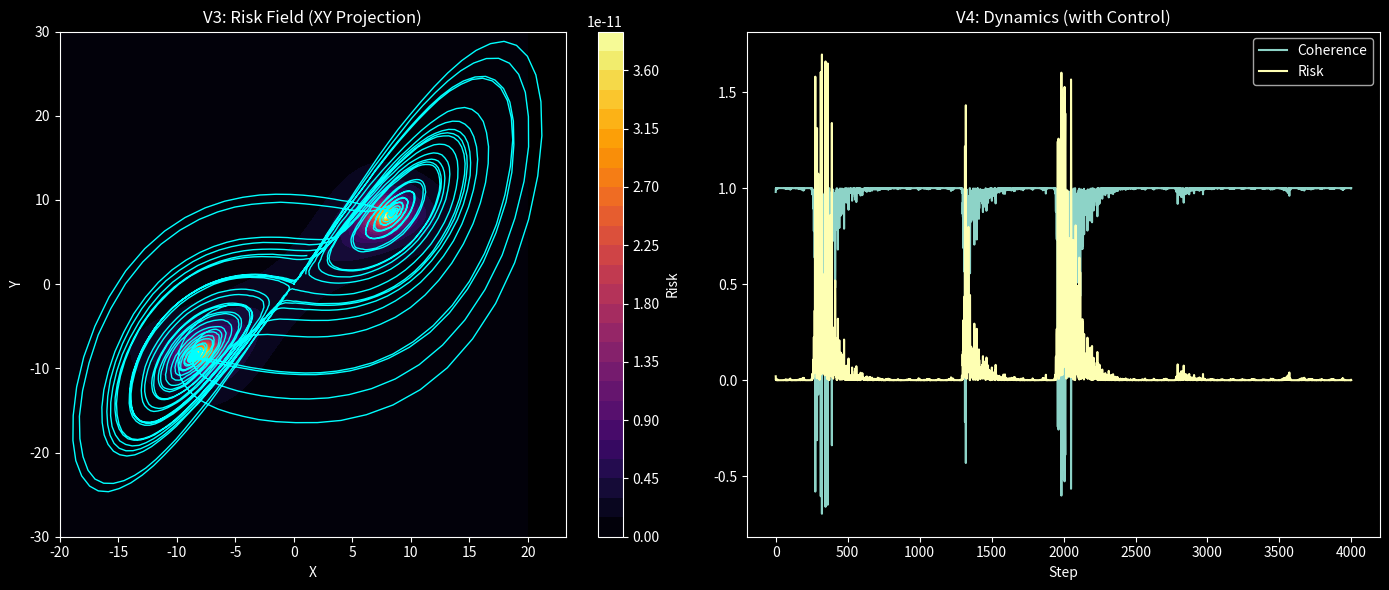

The matplotlib source for this figure: (Note: this script raises an exception after producing the figure.)
import numpy as np
import matplotlib.pyplot as plt

plt.style.use("dark_background")

# ============================
# 1. Lorenz System
# ============================

sigma = 10.0
rho = 28.0
beta = 8.0 / 3.0

def lorenz(x):
    dx = sigma * (x[1] - x[0])
    dy = x[0] * (rho - x[2]) - x[1]
    dz = x[0] * x[1] - beta * x[2]
    return np.array([dx, dy, dz])


# ============================
# 2. Risk + Gradient
# ============================

def compute_coherence(x, dx_obs):
    dx_field = lorenz(x)
    num = np.dot(dx_obs, dx_field)
    denom = np.linalg.norm(dx_obs) * np.linalg.norm(dx_field) + 1e-8
    return num / denom

def compute_risk(x, dx_obs):
    return 1 - compute_coherence(x, dx_obs)

def grad_risk(x, dx_obs, eps=1e-3):
    grad = np.zeros(3)
    for i in range(3):
        dx = np.zeros(3)
        dx[i] = eps

        r1 = compute_risk(x + dx, dx_obs)
        r2 = compute_risk(x - dx, dx_obs)

        grad[i] = (r1 - r2) / (2 * eps)
    return grad


# ============================
# 3. Simulation (NOISE + CONTROL)
# ============================

dt = 0.01
steps = 4000
noise_strength = 2.0
control_strength = 0.5  # 🔥 V4

x = np.array([1.0, 1.0, 1.0])

trajectory = []
coherence = []
risk = []

for _ in range(steps):

    dx = lorenz(x)
    noise = noise_strength * np.random.randn(3)

    # observed motion (with noise)
    dx_obs = dx + noise

    # compute metrics BEFORE update
    c = compute_coherence(x, dx_obs)
    r = 1 - c

    # 🔥 CONTROL: push against risk gradient
    g = grad_risk(x, dx_obs)
    u = -control_strength * g

    # update system
    x = x + dt * (dx_obs + u)

    trajectory.append(x.copy())
    coherence.append(c)
    risk.append(r)

trajectory = np.array(trajectory)
coherence = np.array(coherence)
risk = np.array(risk)


# ============================
# 4. 2D Risk Field Projection (V3)
# ============================

grid_size = 80
x_vals = np.linspace(-20, 20, grid_size)
y_vals = np.linspace(-30, 30, grid_size)

X, Y = np.meshgrid(x_vals, y_vals)
R_field = np.zeros_like(X)

z_fixed = 25  # projection slice

for i in range(grid_size):
    for j in range(grid_size):
        point = np.array([X[i, j], Y[i, j], z_fixed])
        dx = lorenz(point)
        R_field[i, j] = 1 - compute_coherence(point, dx)


# ============================
# 5. Visualization
# ============================

fig = plt.figure(figsize=(14, 6))

# --- V3: Risk Field ---
ax1 = fig.add_subplot(121)

cf = ax1.contourf(X, Y, R_field, levels=30, cmap="inferno")
plt.colorbar(cf, ax=ax1, label="Risk")

# project trajectory to XY
ax1.plot(trajectory[:,0], trajectory[:,1], color="cyan", linewidth=1)

ax1.set_title("V3: Risk Field (XY Projection)")
ax1.set_xlabel("X")
ax1.set_ylabel("Y")


# --- V4: Coherence + Risk over time ---
ax2 = fig.add_subplot(122)

ax2.plot(coherence, label="Coherence")
ax2.plot(risk, label="Risk")

ax2.set_title("V4: Dynamics (with Control)")
ax2.set_xlabel("Step")
ax2.legend()


plt.tight_layout()
plt.savefig("APPLICATIONS/core_demos/lorenz_nexah_v3_v4.png", dpi=150)
plt.show()


# ============================
# 6. Output
# ============================

print("Mean coherence:", np.mean(coherence))
print("Min coherence:", np.min(coherence))
print("Mean risk:", np.mean(risk))
print("Max risk:", np.max(risk))
